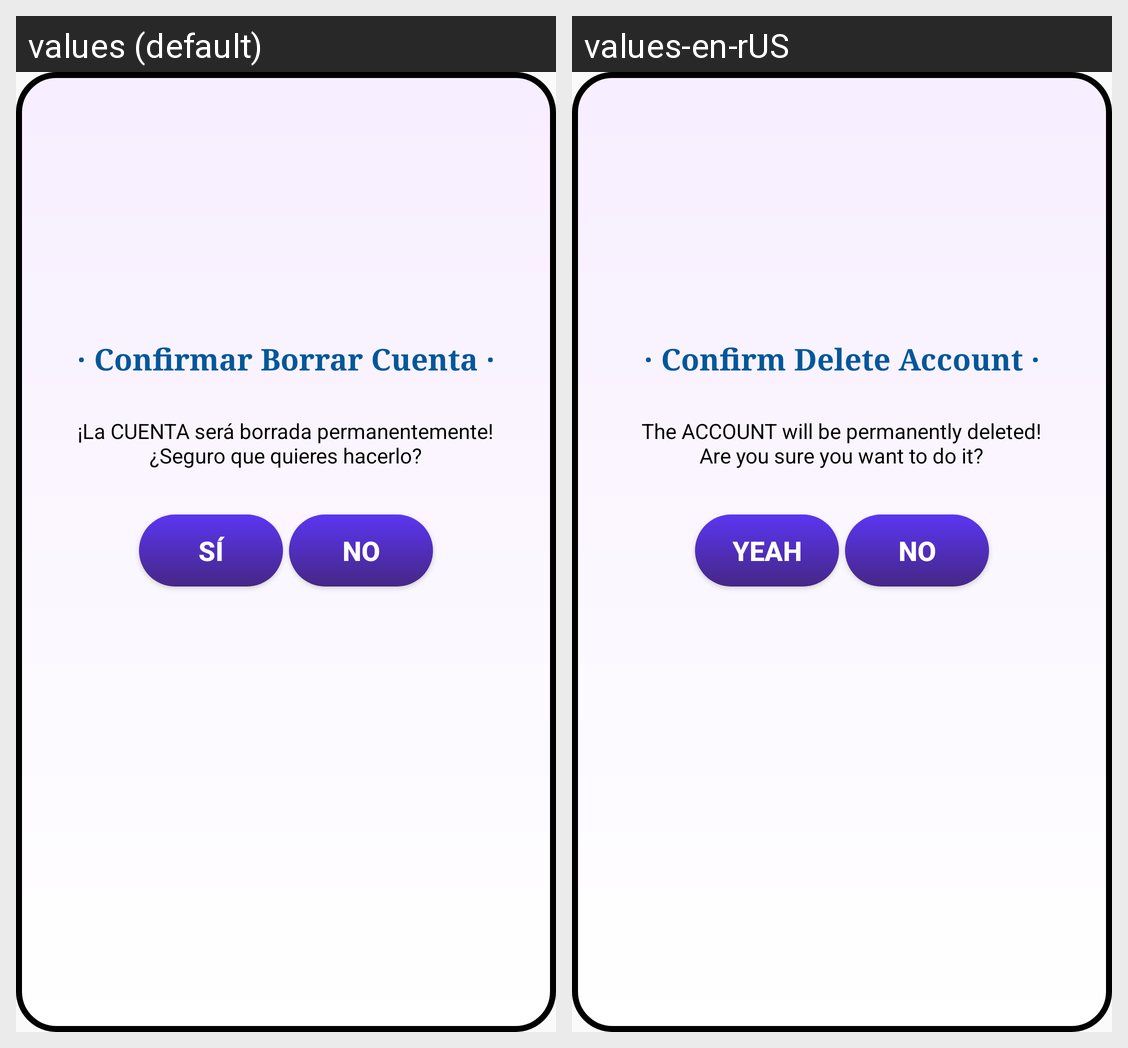

The Android screen above is rendered under two locales of the same app. Produce the string resources it draws, with the default and per-locale values.
Android screen res/layout/activity_pop_delete_perfil.xml rendered under 2 locales, left to right: values (default), values-en-rUS. Device: Nexus 5 (rendered at 1080×1920; each locale shown at half size, 540×960, under a caption strip naming it); theme Theme.JobiFyApp.
Strings drawn on this screen, with the default value and each locale's value (text and hints the layout hard-codes, and strings that could not be matched under every locale, appear in the picture but are not listed):

tituloPerfilBorrar
  values: · Confirmar Borrar Cuenta ·
  values-en-rUS: · Confirm Delete Account ·

confirmarBorradoPerfil
  values: ¡La CUENTA será borrada permanentemente! ¿Seguro que quieres hacerlo?
  values-en-rUS: The ACCOUNT will be permanently deleted! Are you sure you want to do it?

si
  values: Sí
  values-en-rUS: Yeah

no
  values: No
  values-en-rUS: No
